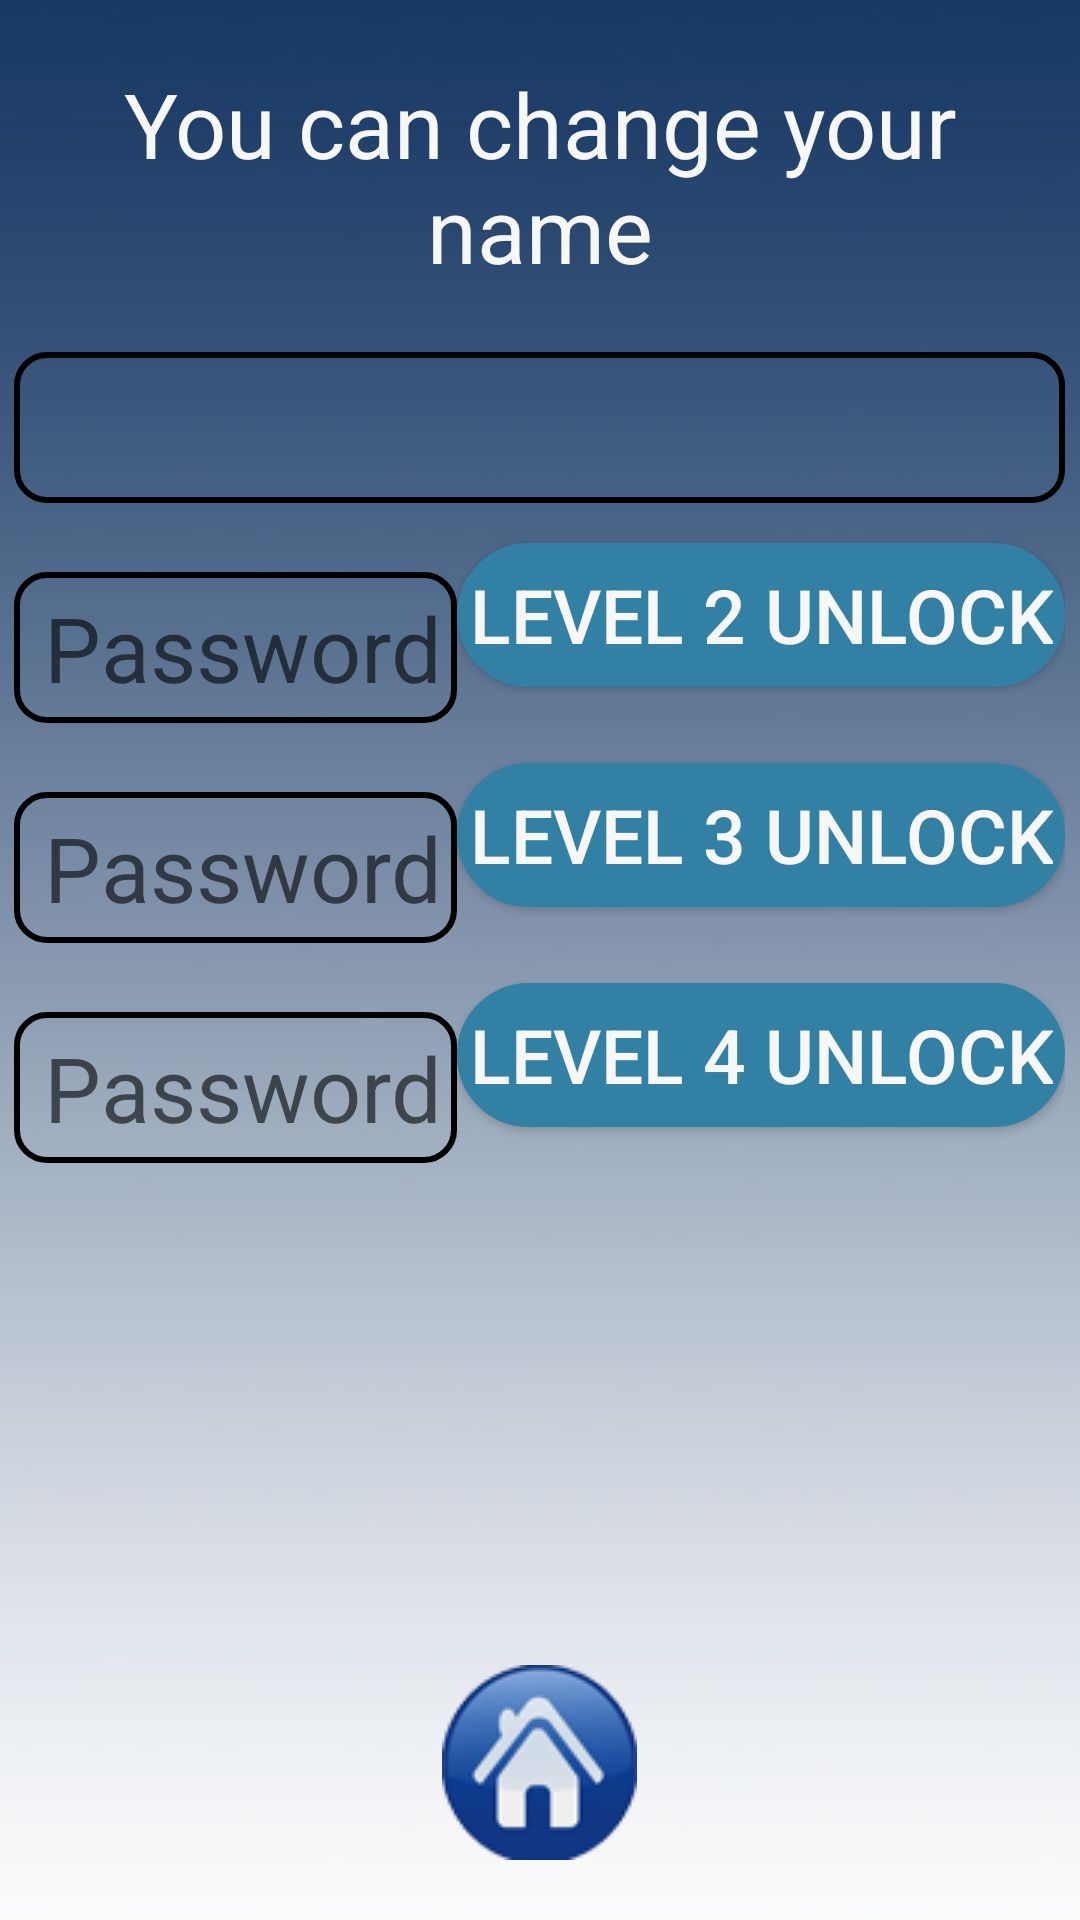

Android layout source for this screen:
<!-- AndroidManifest.xml: application theme AppTheme -->
<!-- res/layout/option.xml -->
<?xml version="1.0" encoding="utf-8"?>
<RelativeLayout xmlns:android="http://schemas.android.com/apk/res/android"
android:layout_width="match_parent" android:layout_height="match_parent"
android:background="@drawable/hatter3"
    >
    

    <TextView
        android:text="You can change your name"
        android:textAlignment="center"
        android:textColor="#f8f7f7"
        android:textSize="30dp"
        android:layout_width="match_parent"
        android:layout_height="wrap_content"
        android:id="@+id/edit_text"
        android:layout_marginTop="21dp"
        />

    <ImageView
        android:layout_width="wrap_content"
        android:layout_height="wrap_content"
        android:background="@drawable/home"
        android:id="@+id/image_back"
        android:layout_marginBottom="20dp"
        android:layout_alignParentBottom="true"
        android:layout_centerHorizontal="true" />

    <LinearLayout
        android:layout_width="wrap_content"
        android:layout_height="wrap_content"
        android:orientation="vertical"
        android:gravity="bottom"

        android:id="@+id/linearLayout"
        android:layout_below="@+id/edit_text"
        android:layout_centerHorizontal="true">

        <EditText
            android:textColor="#ec0505"
            android:textSize="30dp"
            android:textAlignment="center"
            android:layout_width="match_parent"
            android:layout_height="wrap_content"
            android:id="@+id/optionname"
            android:background="@drawable/edit_text"
            android:layout_marginTop="21dp"
            android:maxLength="15"
            />
            <LinearLayout
                android:layout_width="wrap_content"
                android:layout_height="wrap_content"
                android:orientation="horizontal"
                android:gravity="top"

                android:id="@+id/level2"
                android:layout_below="@+id/edit_text"
                android:layout_centerHorizontal="true">

                <EditText
                    android:hint="Password"
                    android:inputType="textPassword"
                    android:textColor="#f90404"
                    android:textSize="30dp"
                    android:layout_width="match_parent"
                    android:layout_height="wrap_content"
                    android:id="@+id/hacked1_e"
                    android:background="@drawable/edit_text"
                    android:layout_marginTop="23dp"
                    android:maxLength="12"
                    />
                <Button
                    android:text="Level 2 Unlock"
                    android:textColor="#f8f7f7"
                    android:textSize="25dp"
                    android:layout_width="match_parent"
                    android:layout_height="wrap_content"
                    android:id="@+id/hacked1"
                    android:background="@drawable/mybutton"
                    android:layout_marginTop="10dp"
                    />
            </LinearLayout>

            <LinearLayout
                android:layout_width="wrap_content"
                android:layout_height="wrap_content"
                android:orientation="horizontal"
                android:gravity="top"

                android:id="@+id/level3"
                android:layout_below="@+id/edit_text"
                android:layout_centerHorizontal="true">

                <EditText
                    android:hint="Password"
                    android:inputType="textPassword"
                    android:textColor="#f90404"
                    android:textSize="30dp"
                    android:layout_width="match_parent"
                    android:layout_height="wrap_content"
                    android:id="@+id/hacked2_e"
                    android:background="@drawable/edit_text"
                    android:layout_marginTop="23dp"
                    android:maxLength="12"
                    />
                <Button
                    android:text="Level 3 Unlock"
                    android:textColor="#f8f7f7"
                    android:textSize="25dp"
                    android:layout_width="match_parent"
                    android:layout_height="wrap_content"
                    android:id="@+id/hacked2"
                    android:background="@drawable/mybutton"
                    android:layout_marginTop="10dp"
                />
            </LinearLayout>

            <LinearLayout
                android:layout_width="wrap_content"
                android:layout_height="wrap_content"
                android:orientation="horizontal"
                android:gravity="top"

                android:id="@+id/level4"
                android:layout_below="@+id/edit_text"
                android:layout_centerHorizontal="true">
                <EditText
                    android:hint="Password"
                    android:inputType="textPassword"
                    android:textColor="#f90404"
                    android:textSize="30dp"
                    android:layout_width="match_parent"
                    android:layout_height="wrap_content"
                    android:id="@+id/hacked3_e"
                    android:background="@drawable/edit_text"
                    android:layout_marginTop="23dp"
                    android:maxLength="12"
                    />
                <Button
                    android:text="Level 4 Unlock"
                    android:textColor="#f8f7f7"
                    android:textSize="25dp"
                    android:layout_width="match_parent"
                    android:layout_height="wrap_content"
                    android:id="@+id/hacked3"
                    android:background="@drawable/mybutton"
                    android:layout_marginTop="10dp"
                    />
            </LinearLayout>
    </LinearLayout>
</RelativeLayout>
<!-- resources referenced by this layout -->
<resources>
  <!-- drawable edit_text (drawable) -->
  <?xml version="1.0" encoding="utf-8"?>
  <shape xmlns:android="http://schemas.android.com/apk/res/android"
      android:shape="rectangle">
  
          <stroke
              android:width="2dp"
              android:color="#000000"
          ></stroke>
  
          <corners
              android:radius="10dp"
          ></corners>
  
          <padding
              android:bottom="5dp"
              android:left="10dp"
              android:right="5dp"
              android:top="5dp"
          ></padding>
  </shape>
  <!-- drawable hatter3: jpg bitmap (drawable, 31210 bytes) -->
  <!-- drawable home: png bitmap (drawable, 10706 bytes) -->
  <!-- drawable mybutton (drawable) -->
  <?xml version="1.0" encoding="utf-8"?>
  <selector xmlns:android="http://schemas.android.com/apk/res/android">
  
      <item android:state_pressed="false">
          <shape android:shape="rectangle">
              <corners android:radius="1000dp" />
              <solid android:color="#3280a4" />
              <stroke
                  android:width="2dip"
                  android:color="#3280a4" />
              <padding
                  android:bottom="4dp"
                  android:left="4dp"
                  android:right="4dp"
                  android:top="4dp" />
          </shape>
      </item>
      <item android:state_pressed="true">
          <shape android:shape="rectangle">
              <corners android:radius="1000dp" />
              <text
                  android:color="#ec2626"
                  />
              <solid android:color="#42a5d3" />
              <stroke
                  android:width="2dip"
                  android:color="#42a5d3" />
              <padding
                  android:bottom="4dp"
                  android:left="4dp"
                  android:right="4dp"
                  android:top="4dp" />
          </shape>
      </item>
  
  </selector>
  <style name="AppTheme" parent="Theme.AppCompat.Light.NoActionBar">
          
          <item name="colorPrimary">@color/colorPrimary</item>
          <item name="colorPrimaryDark">@color/colorPrimaryDark</item>
          <item name="colorAccent">@color/colorAccent</item>
          <item name="android:windowNoTitle">true</item>
          <item name="android:windowFullscreen">true</item>
          <item name="android:screenOrientation">portrait</item>
      </style>
  <color name="colorPrimary">#3F51B5</color>
  <color name="colorPrimaryDark">#303F9F</color>
  <color name="colorAccent">#FF4081</color>
</resources>
